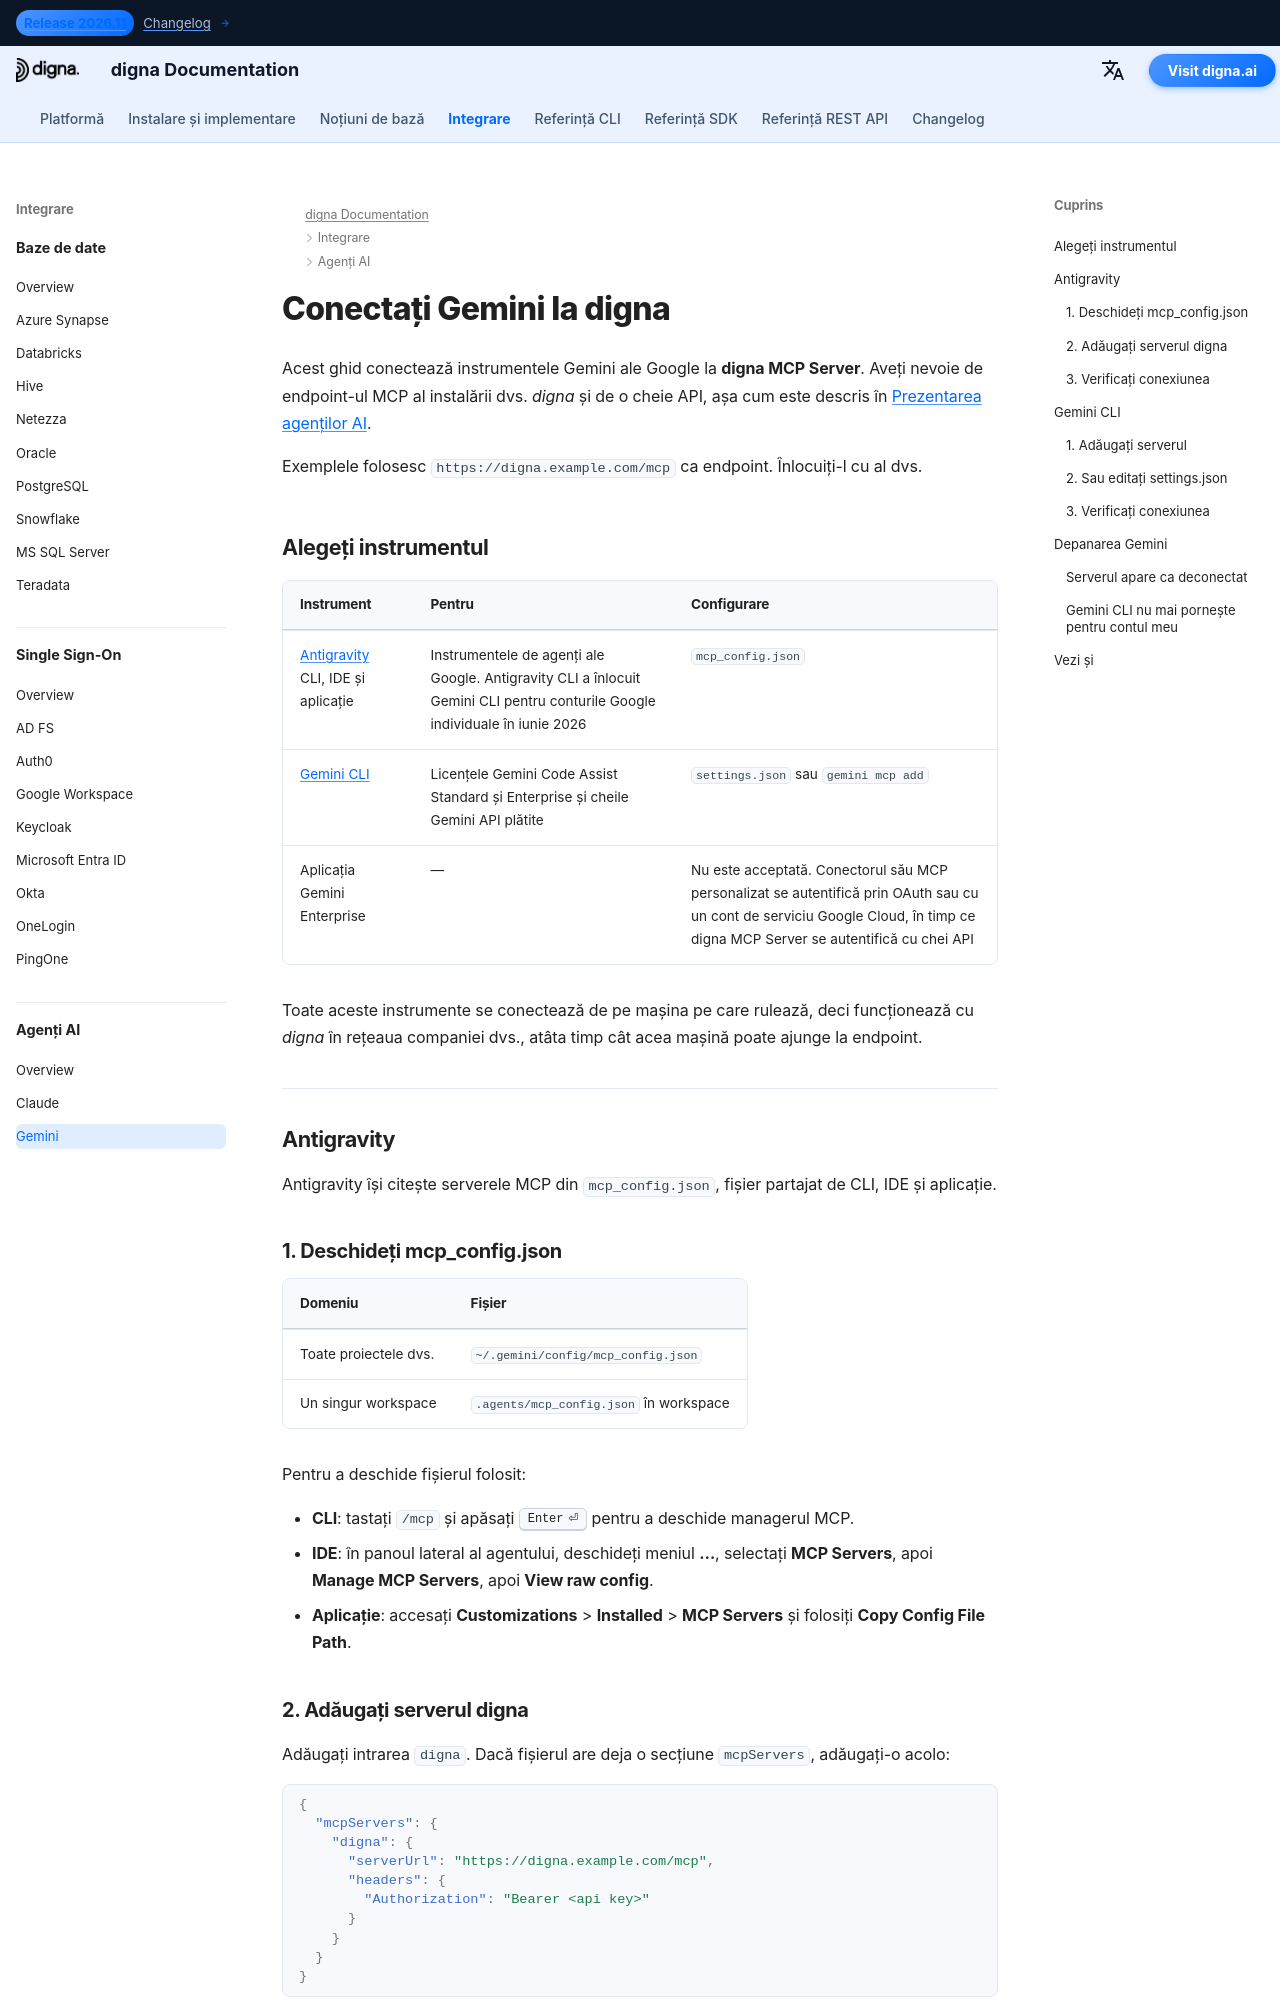

repository: dignaai/digna-docs · page: ro/ai_agents/gemini_mcp_guide/index.html · generator: mkdocs

---
title: Gemini – Conectarea Antigravity și Gemini CLI la digna prin MCP | Documentația digna
description: Conectați instrumentele Gemini ale Google la digna prin digna MCP Server — Antigravity CLI, IDE și aplicația cu mcp_config.json, și Gemini CLI cu settings.json sau gemini mcp add, folosind o cheie API în header-ul Authorization.
image: /assets/logo_square.png
keywords: Gemini MCP, Antigravity MCP, Antigravity CLI, agy, Gemini CLI MCP, mcp_config.json, digna MCP server, Authorization Bearer, cheie API digna
---

# Conectați Gemini la digna

Acest ghid conectează instrumentele Gemini ale Google la **digna MCP Server**. Aveți nevoie de
endpoint-ul MCP al instalării dvs. *digna* și de o cheie API, așa cum este descris în
[Prezentarea agenților AI](overview.md).

Exemplele folosesc `https://digna.example.com/mcp` ca endpoint. Înlocuiți-l cu al dvs.

## Alegeți instrumentul {: #choose-your-tool }

| Instrument | Pentru | Configurare |
|---|---|---|
| [Antigravity](#antigravity) CLI, IDE și aplicație | Instrumentele de agenți ale Google. Antigravity CLI a înlocuit Gemini CLI pentru conturile Google individuale în iunie 2026 | `mcp_config.json` |
| [Gemini CLI](#gemini-cli) | Licențele Gemini Code Assist Standard și Enterprise și cheile Gemini API plătite | `settings.json` sau `gemini mcp add` |
| Aplicația Gemini Enterprise | — | Nu este acceptată. Conectorul său MCP personalizat se autentifică prin OAuth sau cu un cont de serviciu Google Cloud, în timp ce digna MCP Server se autentifică cu chei API |

Toate aceste instrumente se conectează de pe mașina pe care rulează, deci funcționează cu *digna*
în rețeaua companiei dvs., atâta timp cât acea mașină poate ajunge la endpoint.

---

## Antigravity {: #antigravity }

Antigravity își citește serverele MCP din `mcp_config.json`, fișier partajat de CLI, IDE și
aplicație.

### 1. Deschideți mcp_config.json {: #1-open-mcp-config-json }

| Domeniu | Fișier |
|---|---|
| Toate proiectele dvs. | `~/.gemini/config/mcp_config.json` |
| Un singur workspace | `.agents/mcp_config.json` în workspace |

Pentru a deschide fișierul folosit:

- **CLI**: tastați `/mcp` și apăsați ++enter++ pentru a deschide managerul MCP.
- **IDE**: în panoul lateral al agentului, deschideți meniul **…**, selectați **MCP Servers**, apoi
  **Manage MCP Servers**, apoi **View raw config**.
- **Aplicație**: accesați **Customizations** > **Installed** > **MCP Servers** și folosiți
  **Copy Config File Path**.
